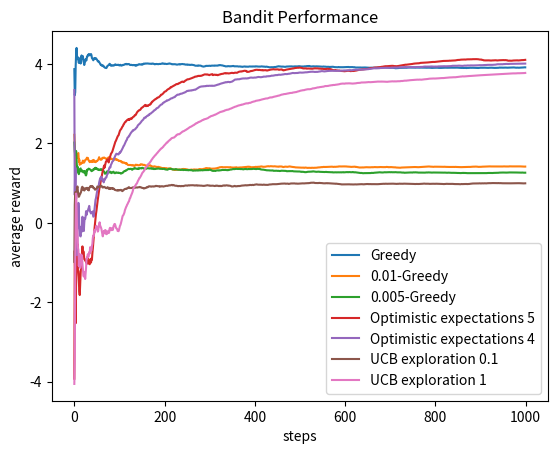

This chart was generated by the following Python code: (Note: this script raises an exception after producing the figure.)
import random
from typing import List
from matplotlib import pyplot as plt
import math


# slot machine game for bandits
# means of normal distributed slots are randomly chosen
# from a uniform distribution
class Game:
    def __init__(self, num_arms: int):
        self.num_arms = num_arms
        self.arms = [random.uniform(-5, 5) for i in range(num_arms)]

    def play(self, arm: int) -> float:
        if arm < self.num_arms - 1:
            return random.normalvariate(self.arms[arm], 1)
        else:
            return random.normalvariate(self.arms[self.num_arms - 1], 1)
        # force action to always be valid


# plot performance
def plot_performance(rewards: List[List[float]],
                     labels: List[str] = [],
                     title: str = 'Bandit Performance'):
    for index, reward in enumerate(rewards):
        if len(labels) == 0:
            plt.plot(reward, label=index)
        else:
            plt.plot(reward, label=labels[index])
    plt.xlabel('steps')
    plt.ylabel('average reward')
    plt.title(title)
    plt.legend()
    plt.savefig('./bandit_performance/' + title + '.png')


# Greedy bandit
def greedy_bandit(steps: int, epsilon: float = 0, init_Q: List[float] = [0] * 50) -> List[float]:
    game = Game(50)
    Q = init_Q  # initialise value function
    rewards = []  # keep track of performance

    for step in range(1, steps + 1):
        best = 0
        if random.random() < epsilon:
            best = random.randrange(0, len(Q))
        else:
            best = Q.index(max(Q))
        reward = game.play(best)
        Q[best] = (reward + (step - 1) * Q[best]) / step
        if step > 1:
            rewards.append(rewards[-1] * (step - 1) / step + reward / step)
        else:
            rewards.append(reward)

    return rewards


def ucb_bandit(steps: int, exploration: float) -> List[float]:
    game = Game(100)
    Q = [0] * 100
    # each action has been taken 0 times but 0.1 to avoid division by zero
    N = [0.1] * 100
    rewards = []

    if exploration <= 0:
        raise ValueError('Not a valid UCB exploration parameter value.')

    for step in range(1, steps + 1):
        ucb = [Q[a] + exploration * math.sqrt(math.log(step) / N[a])
               for a in range(len(Q))]
        best = ucb.index(max(ucb))
        N[best] += 1  # update the count of the action taken
        reward = game.play(best)
        Q[best] = (reward + (step - 1) * Q[best]) / step
        if step > 1:
            rewards.append(rewards[-1] * (step - 1) / step + reward / step)
        else:
            rewards.append(reward)

    return rewards


def main():
    rewards = []
    steps = 1000
    rewards.append(greedy_bandit(steps))
    rewards.append(greedy_bandit(steps, 0.01))
    rewards.append(greedy_bandit(steps, 0.005))
    rewards.append(greedy_bandit(steps, init_Q=[5] * 50))
    rewards.append(greedy_bandit(steps, init_Q=[4] * 50))
    rewards.append(ucb_bandit(steps, 0.1))
    rewards.append(ucb_bandit(steps, 1))

    labels = [
        'Greedy',
        '0.01-Greedy',
        '0.005-Greedy',
        'Optimistic expectations 5',
        'Optimistic expectations 4',
        'UCB exploration 0.1',
        'UCB exploration 1'
    ]
    plot_performance(rewards, labels)


if __name__ == '__main__':
    main()
